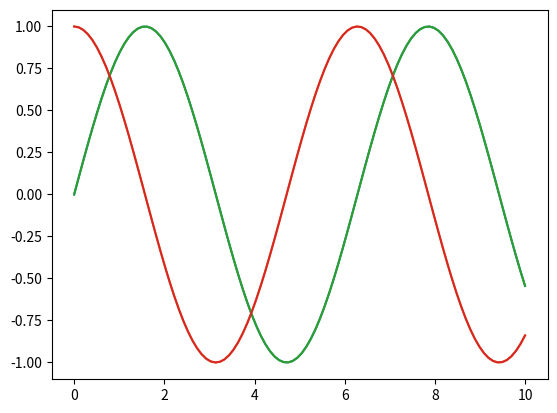
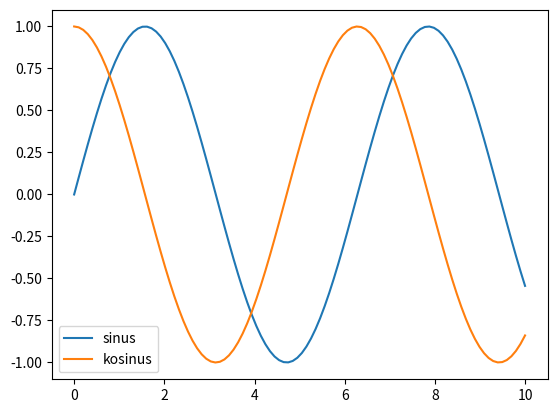
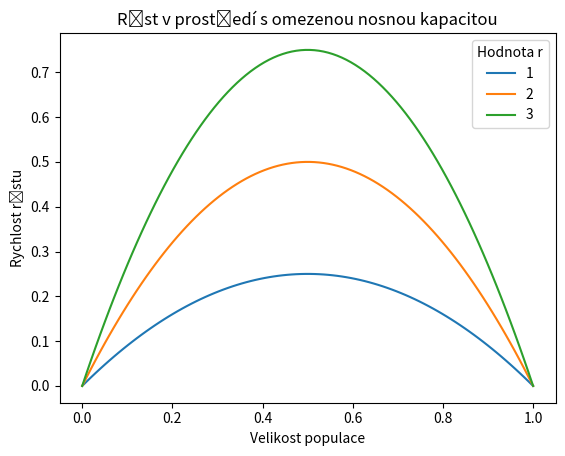

Reproduce these figures in Python, in order. (Note: this script raises an exception after producing the figures.)
# načtení knihoven
import numpy as np
import pandas as pd
import matplotlib.pyplot as plt

# vytvoření pole pro definiční obor a vykreslení dvou goniometrickcýh funkcí
x = np.linspace(0,10,100)
plt.plot(x,np.sin(x))
plt.plot(x,np.cos(x))

# vytvoření pole pro definiční obor a vykreslení dvou goniometrickcýh funkcí
pocet_bodu = 100
a,b = 0, 10
x = np.linspace(a,b,pocet_bodu)
plt.plot(x,np.sin(x))
plt.plot(x,np.cos(x))

df = pd.DataFrame(index=x) # Prázdná tabulka se zadanými hodnotami řádkového indexu
df["sinus"] = np.sin(x) # vytvoření sloupce s daty
df["kosinus"] = np.cos(x) # vytvoření dalšího sloupce s daty
df

df.plot()

K = 1
r_seznam = np.array([1,2,3])
x = np.linspace(0,1,100)
df = pd.DataFrame(index=x, columns=r_seznam)
df

for r in r_seznam:
    df[r] = r * x * (1 - x/K)
df

ax = df.plot()
ax.legend(title = "Hodnota r")
ax.set(title="Růst v prostředí s omezenou nosnou kapacitou", 
       xlabel="Velikost populace", 
       ylabel="Rychlost růstu")

N = 500
t = np.linspace(0,5,500)
k_values = [1,2,3]
df = pd.DataFrame(index=t, columns=k_values)
T_okoli = 20

df.iloc[0,:] = 90
df

T = df[1].values
T

T[0]

t = df.index
t

T[1] = 50
T

df

for k in k_values:
    T = df[k].values
    for i in range(N-1):
        dt = t[i+1] - t[i]
        T[i+1] = T[i] - dt*(T[i]-T_okoli)*k
ax = df.plot()
ax.set(ylim=(0,None))

df

N = 500
t = np.linspace(0,5,500)
k_values = [1,2,3]
T_okoli = 20

df = pd.DataFrame(index=t, columns=k_values)
df.iloc[0,:] = 90
for k in k_values:
    T = df[k].values
    for i in range(N-1):
        dt = t[i+1] - t[i]
        T[i+1] = T[i] - dt*(T[i]-T_okoli)*k
ax = df.plot()
ax.set(ylim=(0,None), title="Model ochlazování")
ax.legend(title="Parametr k")
df.to_excel("data.xlsx")
df

